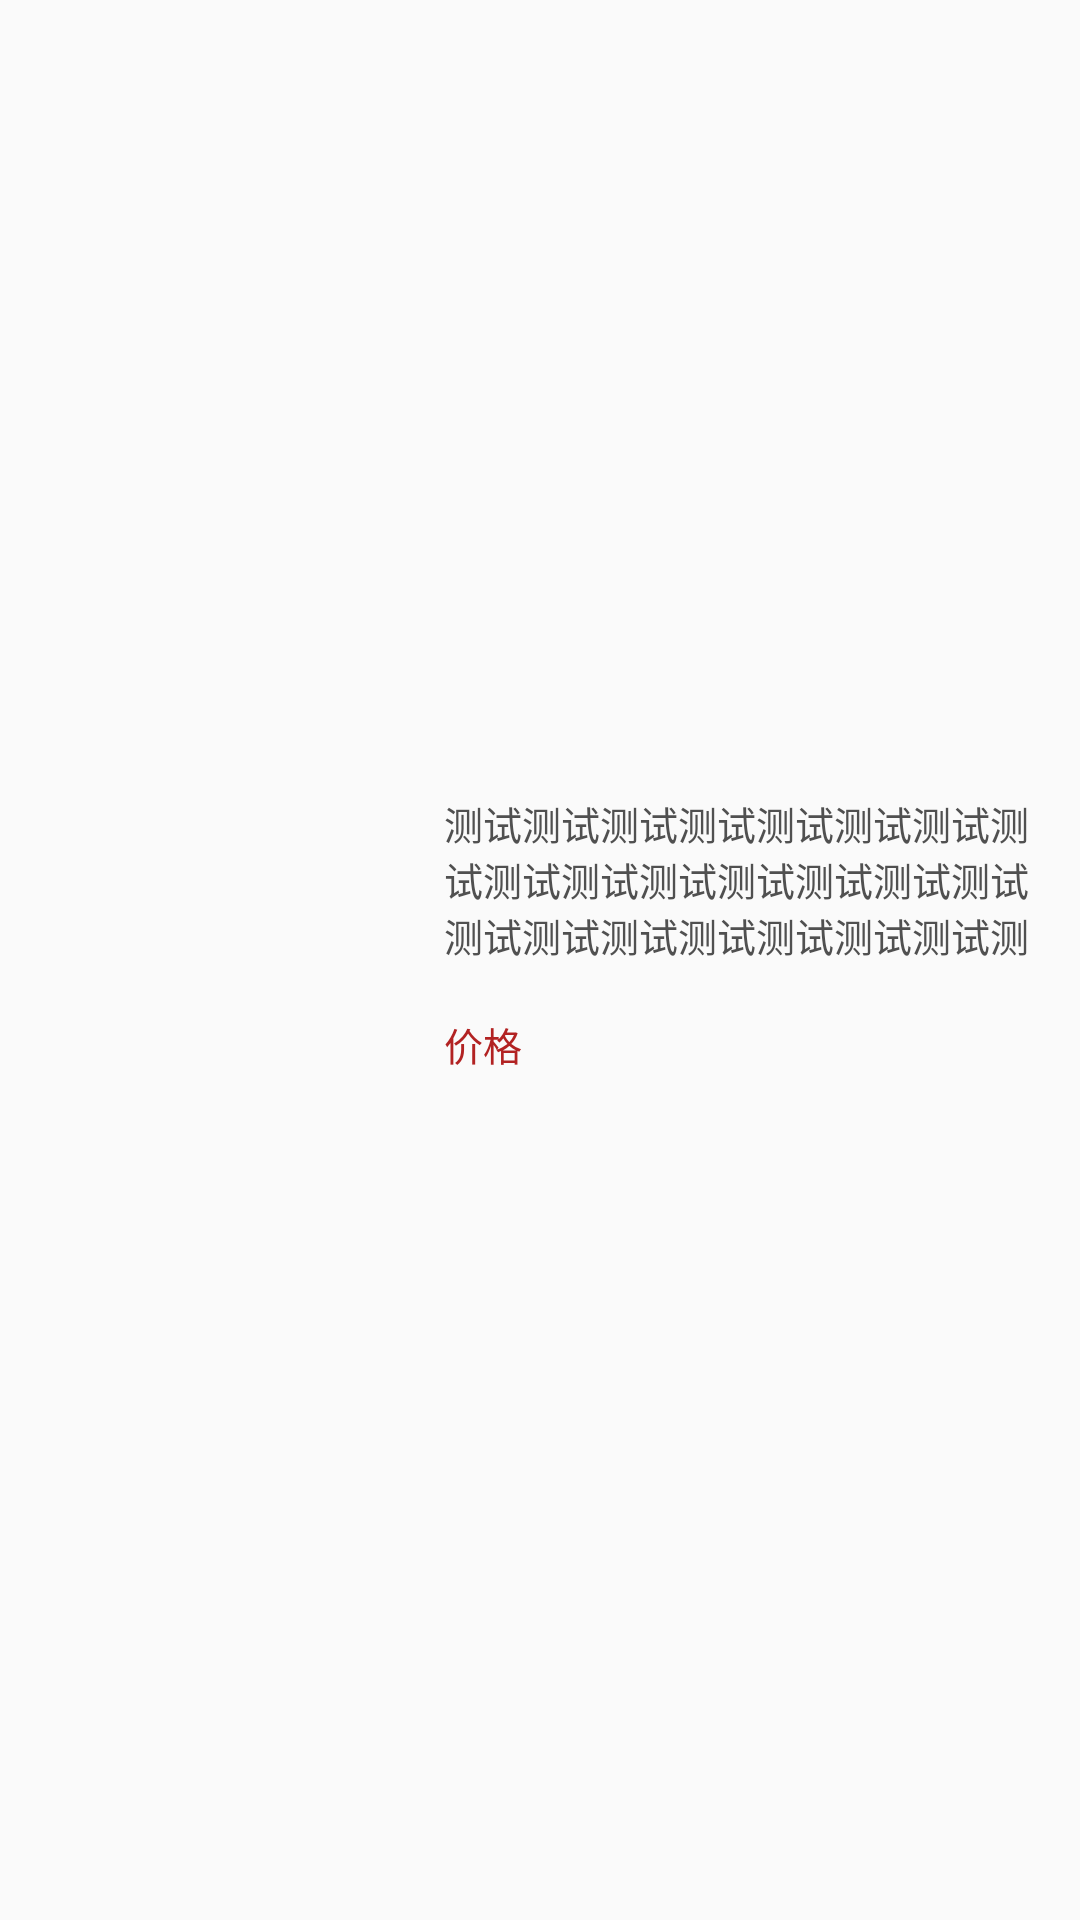

Layout XML and referenced resources for this Android screen:
<!-- AndroidManifest.xml: application theme AppTheme -->
<!-- res/layout/template_category_wares.xml -->
<?xml version="1.0" encoding="utf-8"?>
<LinearLayout
    xmlns:android="http://schemas.android.com/apk/res/android"
    xmlns:app="http://schemas.android.com/apk/res-auto"
    android:layout_width="match_parent"
    android:layout_height="wrap_content"
    android:layout_gravity="center"
    android:layout_margin="5dp"
    android:background="@drawable/selector_list_item"
    android:gravity="center"
    >

    <LinearLayout
        android:layout_width="match_parent"
        android:layout_height="120dp"
        android:orientation="horizontal"
        android:padding="5dp"
        >

        <ImageView
            android:id="@+id/iv_view"
            android:layout_width="0dp"
            android:layout_height="120dp"
            android:layout_gravity="center_vertical"
            android:layout_marginRight="5dp"
            android:layout_weight="2"
            android:scaleType="fitXY"
            />

        <LinearLayout
            android:layout_width="0dp"
            android:layout_height="110dp"
            android:layout_gravity="center_vertical"
            android:layout_weight="3"
            android:orientation="vertical"
            >

            <TextView
                android:id="@+id/text_title"
                android:layout_width="match_parent"
                android:layout_height="0dp"
                android:layout_weight="2"
                android:maxLines="3"
                android:text="测试测试测试测试测试测试测试测试测试测试测试测试测试测试测试测试测试测试测试测试测试测试测试测试测试测试测试测试测试测试测试测试测试测试测试测试测试测试测试测试"
                android:textColor="@color/base_color"
                android:textSize="13sp"
                />

            <TextView
                android:id="@+id/text_price"
                android:layout_width="match_parent"
                android:layout_height="0dp"
                android:layout_weight="1"
                android:text="价格"
                android:textColor="@color/firebrick"
                android:textSize="13sp"
                />
        </LinearLayout>
    </LinearLayout>
</LinearLayout>
<!-- resources referenced by this layout -->
<resources>
  <color name="base_color">#505050</color>
  <color name="firebrick">#b22222</color>
  <style name="AppTheme" parent="Theme.AppCompat.Light.DarkActionBar">
          
          <item name="windowNoTitle">true</item>
          <item name="colorPrimary">@color/colorPrimary</item>
          <item name="colorPrimaryDark">@color/colorPrimaryDark</item>
          <item name="colorAccent">@color/colorAccent</item>
          <item name="android:textSize">17dp</item>
      </style>
  <color name="colorPrimary">#eb4f38</color>
  <color name="colorPrimaryDark">#009688</color>
  <color name="colorAccent">#FF4081</color>
</resources>
